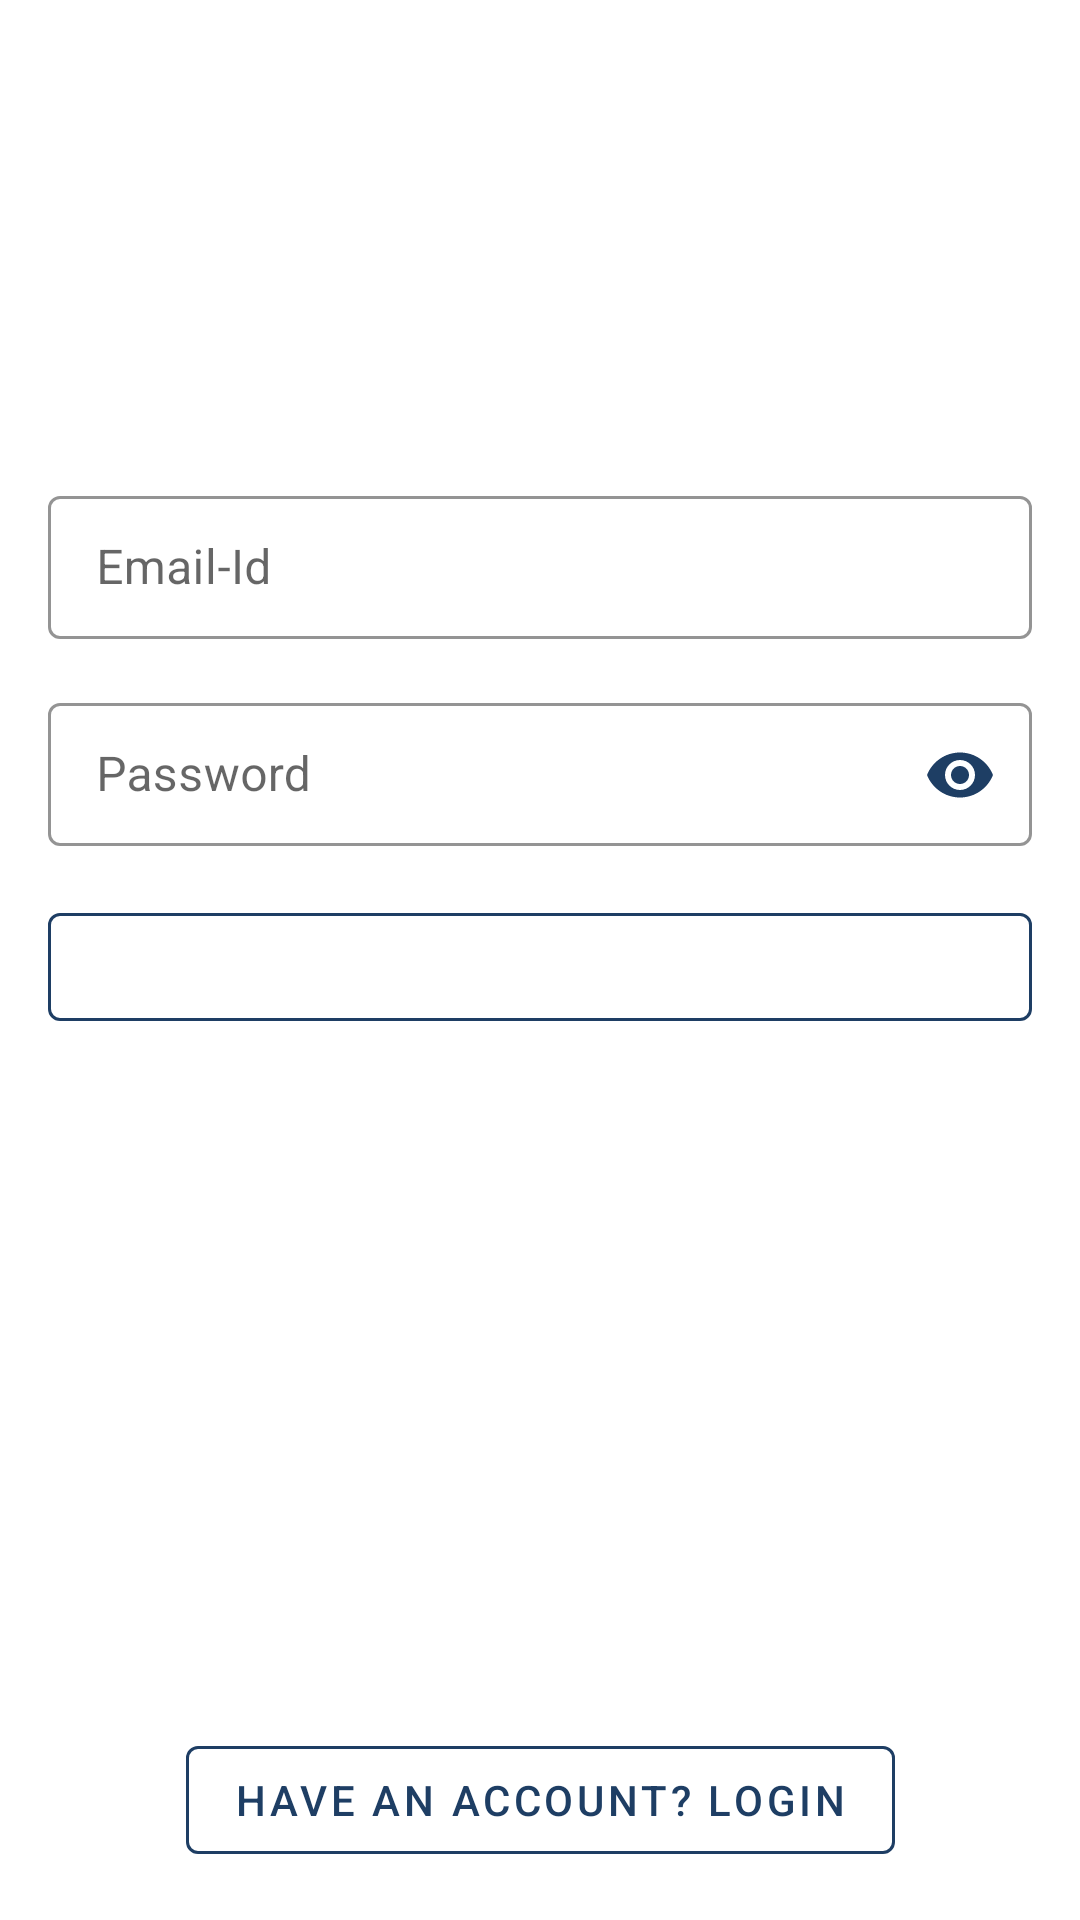

Layout XML and referenced resources for this Android screen:
<!-- AndroidManifest.xml: application theme AppTheme -->
<!-- res/layout/fragment_auth_vendor_signup.xml -->
<?xml version="1.0" encoding="utf-8"?>
<androidx.constraintlayout.widget.ConstraintLayout
    xmlns:android="http://schemas.android.com/apk/res/android"
    android:layout_width="match_parent"
    android:layout_height="match_parent"
    android:id="@+id/vendor_auth_signup"
    xmlns:app="http://schemas.android.com/apk/res-auto">

    
    
    
    
    
    
    
    
    
    
    
    
    
    
    
    
    
    
    
    

    <com.google.android.material.textfield.TextInputLayout
        android:id="@+id/vendor_email_wrapper"
        style="@style/Widget.MaterialComponents.TextInputLayout.OutlinedBox.Dense"
        android:layout_width="0dp"
        android:layout_height="wrap_content"
        android:layout_marginTop="160dp"
        android:layout_marginStart="16dp"
        android:layout_marginEnd="16dp"
        android:layout_marginBottom="16dp"
        android:hint="Email-Id"
        app:startIconDrawable="@drawable/ic_email"
        app:startIconTint="@color/colorPrimaryLight"
        app:boxStrokeColor="@color/colorPrimary"
        app:layout_constraintEnd_toEndOf="parent"
        app:layout_constraintStart_toStartOf="parent"
        app:layout_constraintTop_toTopOf="parent"
        >
        <com.google.android.material.textfield.TextInputEditText
            android:id="@+id/vendor_email_field"
            android:layout_width="match_parent"
            android:layout_height="wrap_content"
            android:inputType="textEmailAddress" />
    </com.google.android.material.textfield.TextInputLayout>

    <com.google.android.material.textfield.TextInputLayout
        android:id="@+id/vendor_password_wrapper"
        style="@style/Widget.MaterialComponents.TextInputLayout.OutlinedBox.Dense"
        android:layout_width="0dp"
        android:layout_height="wrap_content"
        android:layout_margin="16dp"
        android:hint="Password"
        app:startIconTint="@color/colorPrimaryLight"
        app:startIconDrawable="@drawable/ic_password"
        app:boxStrokeColor="@color/colorPrimary"
        app:layout_constraintEnd_toEndOf="parent"
        app:layout_constraintStart_toStartOf="parent"
        app:layout_constraintTop_toBottomOf="@id/vendor_email_wrapper"
        app:passwordToggleEnabled="true"
        app:passwordToggleTint="@color/colorPrimary"
        >
        <com.google.android.material.textfield.TextInputEditText
            android:id="@+id/vendor_password_field"
            android:layout_width="match_parent"
            android:layout_height="wrap_content"
            android:inputType="textPassword" />
    </com.google.android.material.textfield.TextInputLayout>

    <com.google.android.material.button.MaterialButton
        android:id="@+id/vendor_login_button"
        style="@style/Widget.MaterialComponents.Button.OutlinedButton"
        android:layout_width="wrap_content"
        android:layout_height="wrap_content"
        android:layout_below="@+id/vendor_password_wrapper"
        android:layout_margin="16dp"
        android:text="Have an Account? Login"
        app:strokeColor="@color/colorPrimary"
        app:layout_constraintEnd_toEndOf="parent"
        app:layout_constraintStart_toStartOf="parent"
        app:layout_constraintBottom_toBottomOf="parent" />

    <com.google.android.material.button.MaterialButton
        android:id="@+id/vendor_signup_button"
        style="@style/Widget.MaterialComponents.Button.OutlinedButton"
        android:layout_width="0dp"
        android:layout_height="wrap_content"
        android:layout_margin="16dp"
        android:text="Register"
        android:textColor="#FFFFFF"
        app:layout_constraintEnd_toEndOf="parent"
        app:layout_constraintStart_toStartOf="parent"
        app:layout_constraintTop_toBottomOf="@id/vendor_password_wrapper"
        app:strokeColor="@color/colorPrimary"/>
</androidx.constraintlayout.widget.ConstraintLayout>
<!-- resources referenced by this layout -->
<resources>
  <color name="colorPrimary">#1E3E64</color>
  <color name="colorPrimaryLight">#3367A6</color>
  <style name="AppTheme" parent="Theme.MaterialComponents.Light">
          
          <item name="colorPrimary">@color/colorPrimary</item>
          <item name="colorPrimaryDark">@color/colorPrimaryDark</item>
          <item name="colorAccent">@color/colorAccent</item>
          <item name="windowActionBar">false</item>
          <item name="windowNoTitle">true</item>
      </style>
  <color name="colorPrimaryDark">#11243B</color>
  <color name="colorAccent">#3367A6</color>
</resources>
